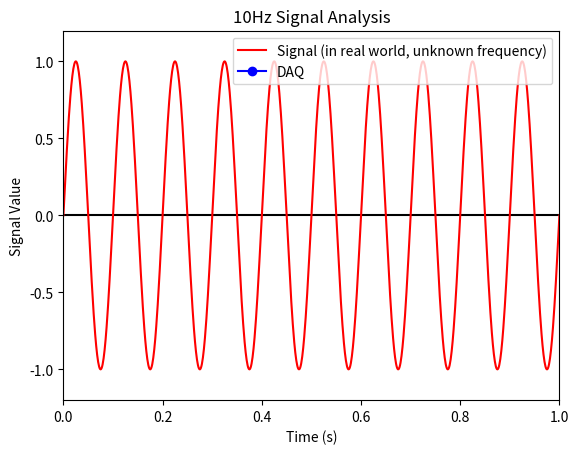

The script that saved this image:
import matplotlib.pyplot as plt
import numpy as np

# start and end time to inspect
t_start = 0
t_end = 1

# signal frequency, in the real world this would be unknown
signal_frequency = 10 # Hz

# time and value series of the signal
t = np.linspace(t_start, t_end, 100 * signal_frequency)
S = np.sin(2 * np.pi * signal_frequency * t)

# The inital sampling frequency
sample_frequency = 0 # Hz

# declare x and y values for the data acquisition (DAQ)
x = []
y = []

# define function that will update the x and y values of the DAQ
def update_DAQ_data(f):
    global x
    global y
    x = np.arange(t_start, t_end + 1 / f, 1 / f)
    y = np.sin(2 * np.pi * signal_frequency * x)

# turn on interactive mode
plt.ion()

# create plot and set title, x and y axis label, and add horizontal line
fig, ax = plt.subplots(1, 1)
ax.set_title(str(signal_frequency) + 'Hz Signal Analysis')
ax.set_xlabel('Time (s)')
ax.set_ylabel('Signal Value')
ax.axhline(y = 0, color = 'k')

# add signal data to plot
ax.plot(t, S, 'r-', label = 'Signal (in real world, unknown frequency)')

# add DAQ data to plot and create handle for series
dataPlot, = ax.plot(x, y, 'bo-', label = 'DAQ')

# set the x and y axis limits
ax.set_xlim(t_start, t_end)
ax.set_ylim(-1.2, 1.2)

# define function that handles user keystroke inputs
def user_input(event):
    global sample_frequency
    global x
    global y
    
    # if q or exscape is pressed close the plot
    if event.key in ['q', 'escape']:
        plt.close('all')
    else:
        # if right or down arrow is pressed
        if event.key in ['right', 'down']:
            # add one to the sampling frequency
            sample_frequency += 1
        
        # if left or up arrow is pressed
        elif event.key in ['left', 'up']:
            # subtract one from the sampling frequency if the frequency is
            # greater than 1 (avoids having a zero or negative frequency)
            if sample_frequency > 1:
                sample_frequency -= 1
        
        # if p or plus sign is pressed
        elif event.key in ['p', '+']:
            # add 0.1 to the sampling frequency
            sample_frequency += 0.1
        
        # if m or minus sign is pressed
        elif event.key in ['m', '-']:
            # substract 0.1 from the sampling frequency if the frequency is
            # greater than 0.1 (avoids having a zero or negative frequency)
            if sample_frequency > 0.1:
                sample_frequency -= 0.1
        
        if sample_frequency > 0:
            # update the DAQ data with the new sampling frequency
            update_DAQ_data(sample_frequency)
        
            # set the x and y data of the DAQ series on the plot
            dataPlot.set_xdata(x)
            dataPlot.set_ydata(y)
            
            # update the legend to indicate the sampling frequency
            dataPlot.set_label('DAQ ({:.1f}Hz)'.format(sample_frequency))
            
            # draw the legend
            plt.legend(loc = 'upper right')
            
            # put slight pause so script won't hang up
            plt.pause(0.1)

# add legend to plot
plt.legend(loc = 'upper right')

# draw plot
plt.draw()

# bind userInput function to key press event
# this essentially enables the use of user input
fig.canvas.mpl_connect('key_press_event', user_input)